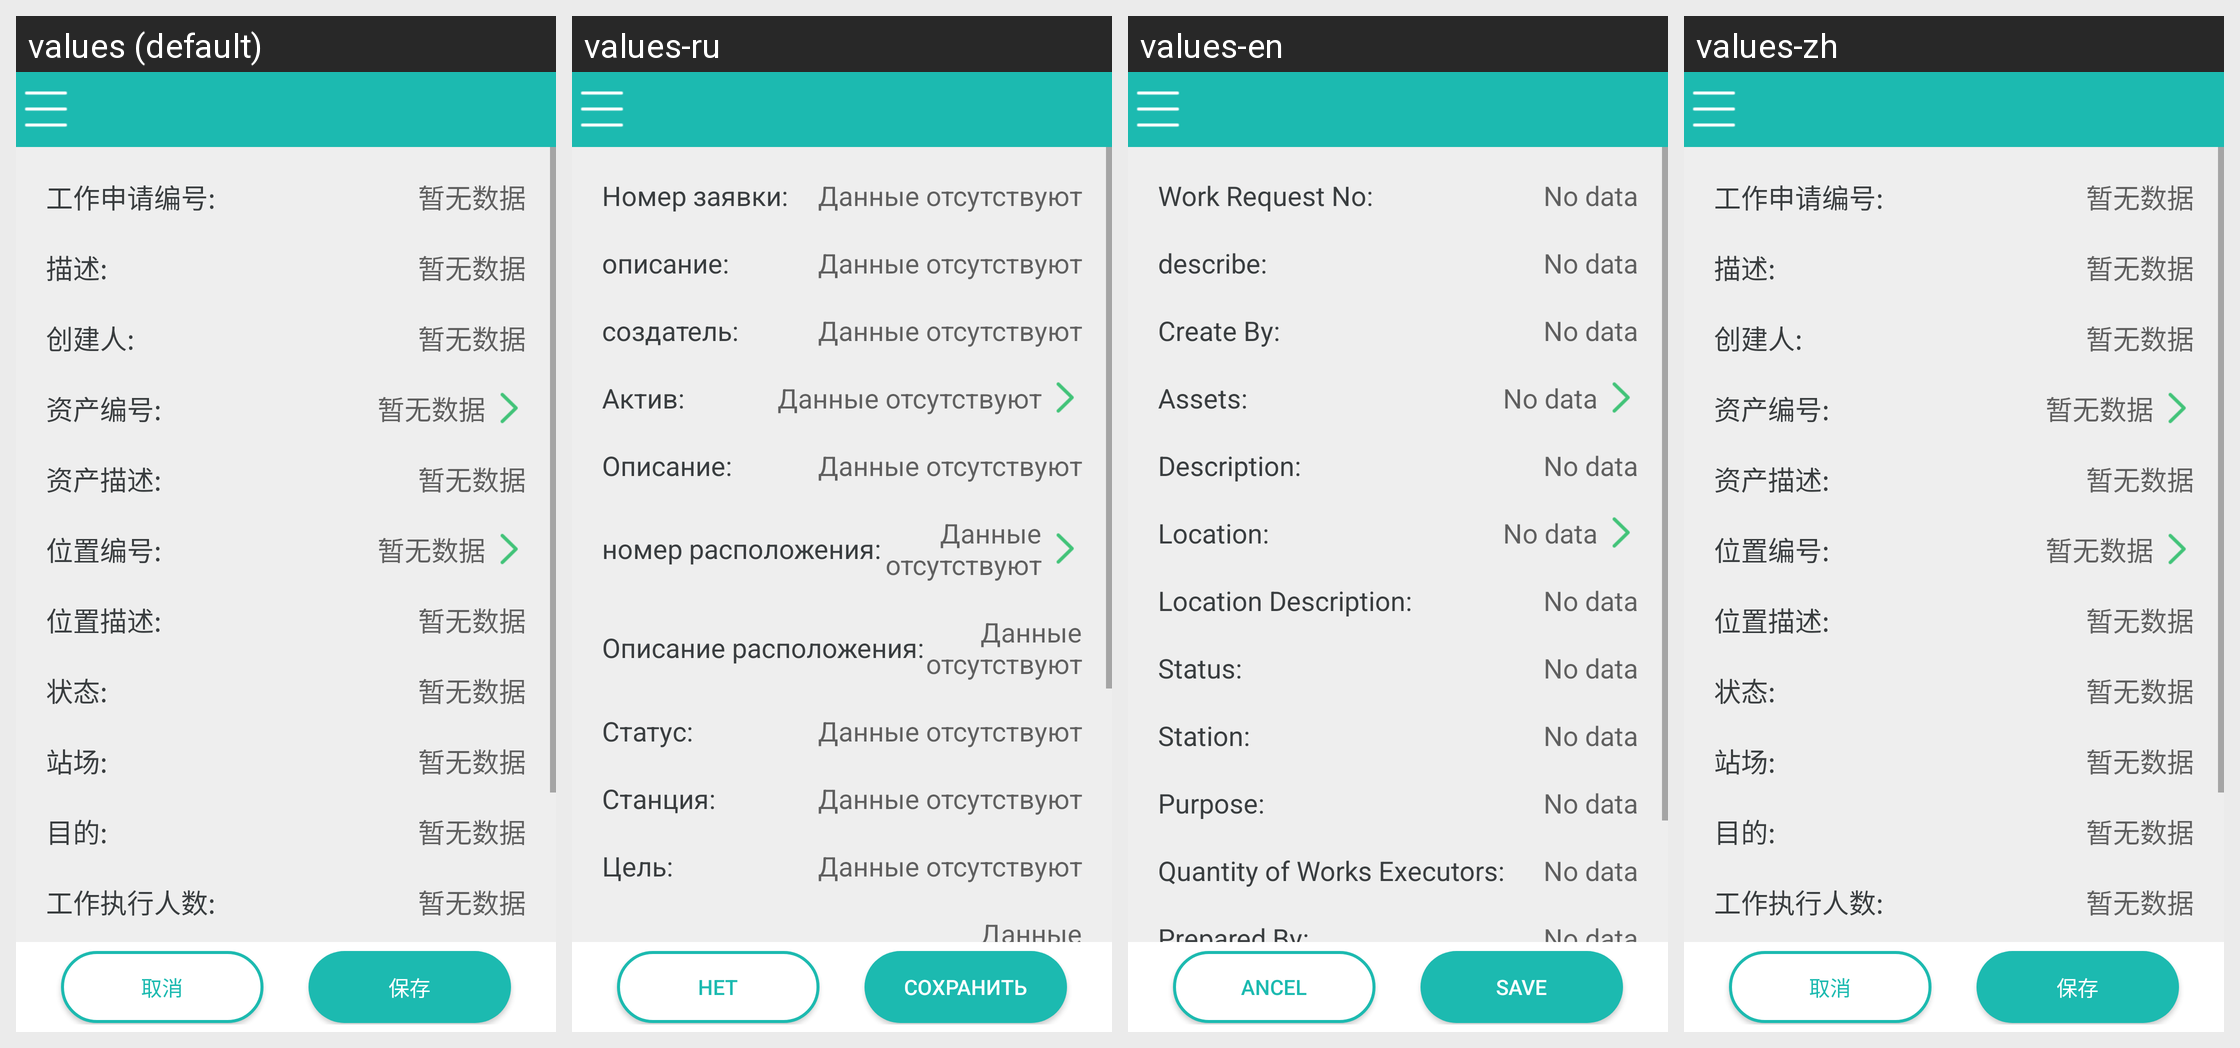

Locale-by-locale string values for the Android screen shown in this grid:
Android screen res/layout/activity_udworkapply_details.xml rendered under 4 locales, left to right: values (default), values-ru, values-en, values-zh. Device: Nexus 5 (rendered at 1080×1920; each locale shown at half size, 540×960, under a caption strip naming it); theme AGP.ActivityTheme.
Strings drawn on this screen, with the default value and each locale's value (text and hints the layout hard-codes, and strings that could not be matched under every locale, appear in the picture but are not listed):

woapplynum_text
  values: 工作申请编号:
  values-ru: Номер заявки:
  values-en: Work Request No:
  values-zh: 工作申请编号:

have_not_data
  values: 暂无数据
  values-ru: Данные отсутствуют
  values-en: No data
  values-zh: 暂无数据

asset_description
  values: 描述:
  values-ru: описание:
  values-en: describe:
  values-zh: 描述:

createbyname_text
  values: 创建人:
  values-ru: создатель:
  values-en: Create By:
  values-zh: 创建人:

asset_assetnum
  values: 资产编号:
  values-ru: Актив:
  values-en: Assets:
  values-zh: 资产编号:

asset_desc
  values: 资产描述:
  values-ru: Описание:
  values-en: Description:
  values-zh: 资产描述:

asset_location
  values: 位置编号:
  values-ru: номер расположения:
  values-en: Location:
  values-zh: 位置编号:

asset_locdesc
  values: 位置描述:
  values-ru: Описание расположения:
  values-en: Location Description:
  values-zh: 位置描述:

status_text
  values: 状态:
  values-ru: Статус:
  values-en: Status:
  values-zh: 状态:

stationdes_text
  values: 站场:
  values-ru: Станция:
  values-en: Station:
  values-zh: 站场:

purpose_text
  values: 目的:
  values-ru: Цель:
  values-en: Purpose:
  values-zh: 目的:

workexe_text
  values: 工作执行人数:
  values-ru: количество исполнителей:
  values-en: Quantity of Works Executors:
  values-zh: 工作执行人数:

cancel
  values: 取消
  values-ru: Нет
  values-en: ancel
  values-zh: 取消

save
  values: 保存
  values-ru: Сохранить
  values-en: Save
  values-zh: 保存
